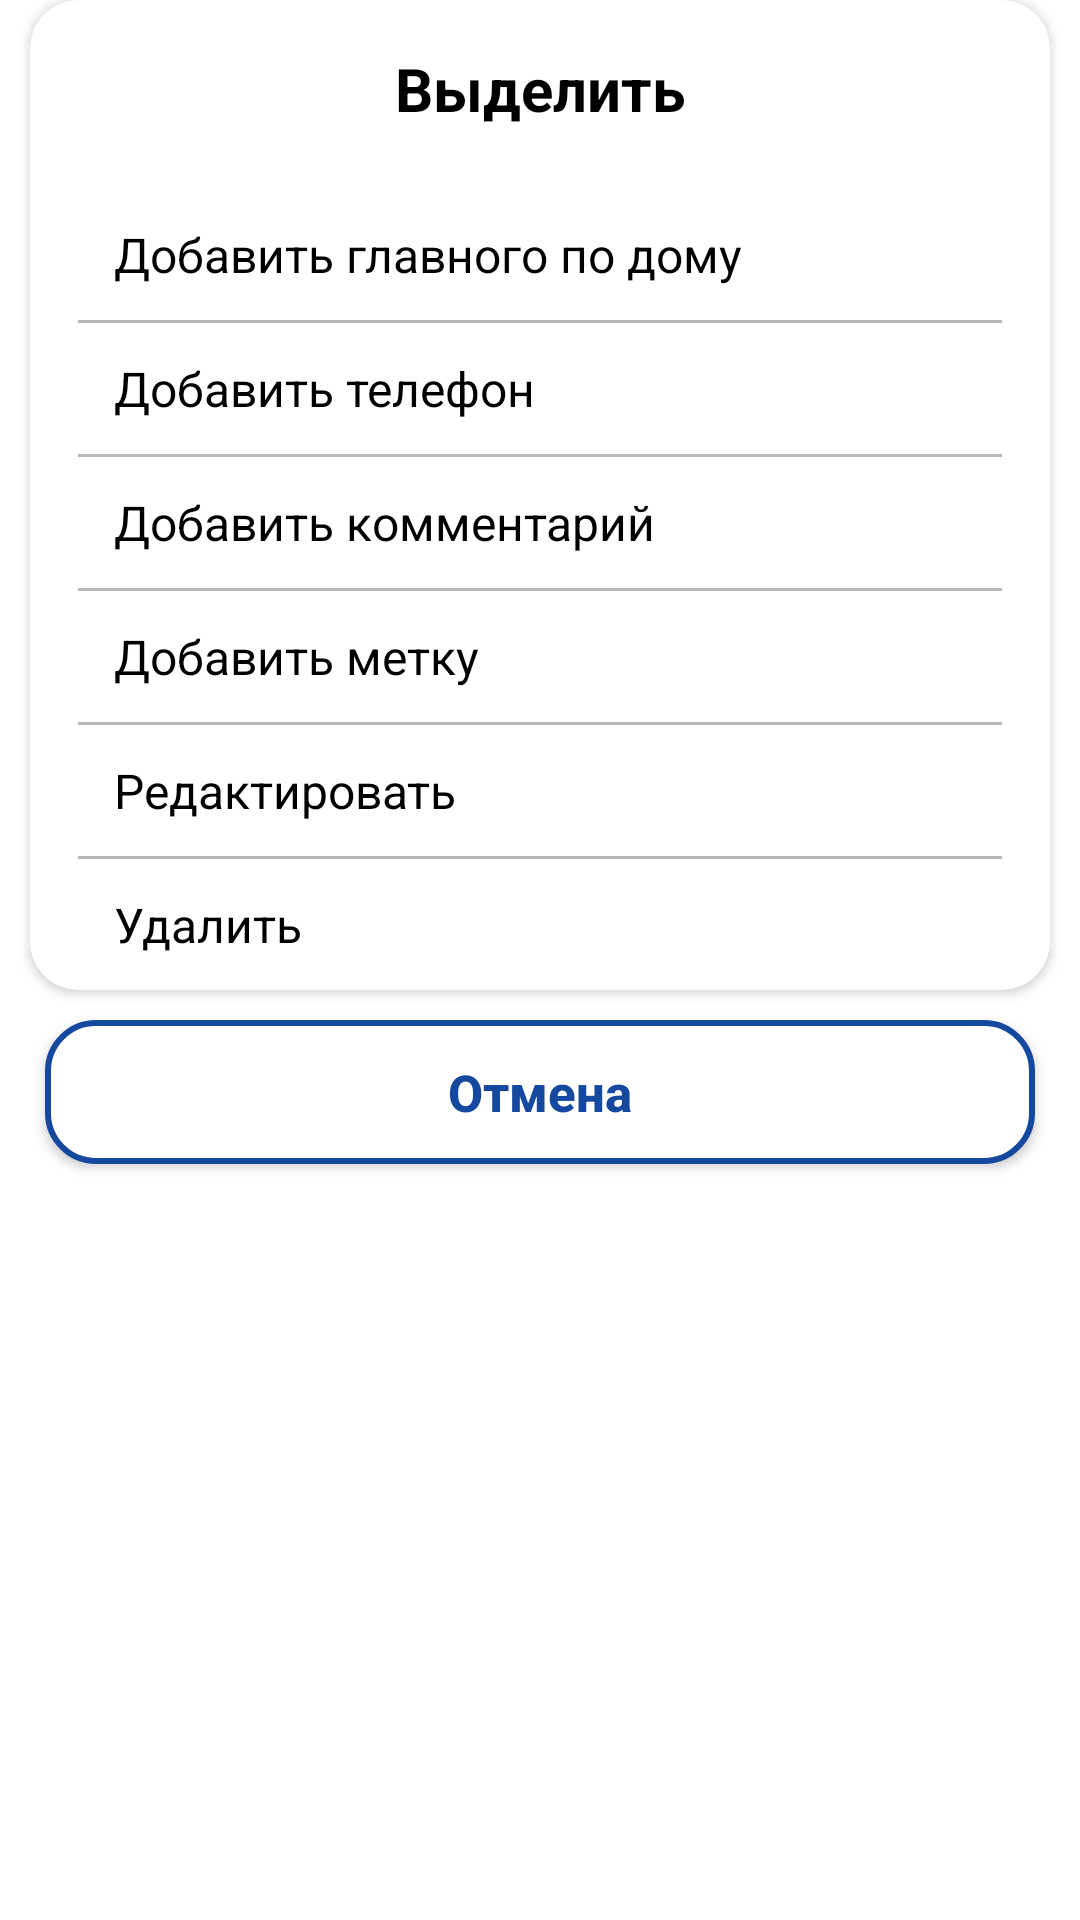

Here is an Android app screen rendered from its layout file. Give the layout XML and the strings, colors and styles it references.
<!-- AndroidManifest.xml: application theme Theme.House_analysis -->
<!-- res/layout/dialog_bottom_task.xml -->
<?xml version="1.0" encoding="utf-8"?>
<LinearLayout xmlns:android="http://schemas.android.com/apk/res/android"
    xmlns:app="http://schemas.android.com/apk/res-auto"
    android:id="@+id/bottom_task_dialog"
    android:layout_width="match_parent"
    android:layout_height="wrap_content"
    android:orientation="vertical">

    <androidx.cardview.widget.CardView

        android:layout_width="match_parent"
        android:layout_height="wrap_content"
        android:layout_marginHorizontal="10dp"
        app:cardCornerRadius="16dp">

        <LinearLayout
            android:layout_width="match_parent"
            android:layout_height="wrap_content"
            android:orientation="vertical">

            <TextView
                android:layout_width="wrap_content"
                android:layout_height="wrap_content"
                android:layout_gravity="center_horizontal"
                android:layout_marginTop="16dp"
                android:layout_marginBottom="20dp"
                android:text="@string/text_highlight"
                android:textColor="@color/black"
                android:textSize="20sp"
                android:textStyle="bold" />

            <LinearLayout
                android:layout_width="match_parent"
                android:layout_height="wrap_content"
                android:orientation="vertical">

                <LinearLayout
                    android:id="@+id/add_house_manager_layout"
                    android:layout_width="match_parent"
                    android:layout_height="wrap_content"
                    android:layout_marginHorizontal="16dp"
                    android:orientation="vertical">

                    <TextView
                        android:layout_width="wrap_content"
                        android:layout_height="wrap_content"
                        android:layout_marginStart="12dp"
                        android:layout_marginTop="11dp"
                        android:layout_marginBottom="11dp"
                        android:text="@string/add_house_manager"
                        android:textColor="@color/black"
                        android:textSize="16sp" />

                    <View
                        android:layout_width="match_parent"
                        android:layout_height="1dp"
                        android:background="@color/colorView" />
                </LinearLayout>

            </LinearLayout>

            <LinearLayout
                android:layout_width="match_parent"
                android:layout_height="wrap_content"
                android:orientation="vertical">

                <LinearLayout
                    android:id="@+id/add_phone_layout"
                    android:layout_width="match_parent"
                    android:layout_height="wrap_content"
                    android:layout_marginHorizontal="16dp"
                    android:orientation="vertical">

                    <TextView
                        android:layout_width="wrap_content"
                        android:layout_height="wrap_content"
                        android:layout_marginStart="12dp"
                        android:layout_marginTop="11dp"
                        android:layout_marginBottom="11dp"
                        android:text="@string/add_phone"
                        android:textColor="@color/black"
                        android:textSize="16sp" />

                    <View
                        android:layout_width="match_parent"
                        android:layout_height="1dp"
                        android:background="@color/colorView" />
                </LinearLayout>

            </LinearLayout>

            <LinearLayout
                android:layout_width="match_parent"
                android:layout_height="wrap_content"
                android:orientation="vertical">

                <LinearLayout
                    android:id="@+id/add_comment_layout"
                    android:layout_width="match_parent"
                    android:layout_height="wrap_content"
                    android:layout_marginHorizontal="16dp"
                    android:orientation="vertical">

                    <TextView
                        android:layout_width="wrap_content"
                        android:layout_height="wrap_content"
                        android:layout_marginStart="12dp"
                        android:layout_marginTop="11dp"
                        android:layout_marginBottom="11dp"
                        android:text="@string/add_comment"
                        android:textColor="@color/black"
                        android:textSize="16sp" />

                    <View
                        android:layout_width="match_parent"
                        android:layout_height="1dp"
                        android:background="@color/colorView" />
                </LinearLayout>

            </LinearLayout>

            <LinearLayout
                android:layout_width="match_parent"
                android:layout_height="wrap_content"
                android:orientation="vertical">

                <LinearLayout
                    android:id="@+id/add_label_layout"
                    android:layout_width="match_parent"
                    android:layout_height="wrap_content"
                    android:layout_marginHorizontal="16dp"
                    android:orientation="vertical">

                    <TextView
                        android:layout_width="wrap_content"
                        android:layout_height="wrap_content"
                        android:layout_marginStart="12dp"
                        android:layout_marginTop="11dp"
                        android:layout_marginBottom="11dp"
                        android:text="@string/add_label"
                        android:textColor="@color/black"
                        android:textSize="16sp" />

                    <View
                        android:layout_width="match_parent"
                        android:layout_height="1dp"
                        android:background="@color/colorView" />
                </LinearLayout>

            </LinearLayout>

            <LinearLayout
                android:layout_width="match_parent"
                android:layout_height="wrap_content"
                android:orientation="vertical">

                <LinearLayout
                    android:id="@+id/edit_layout"
                    android:layout_width="match_parent"
                    android:layout_height="wrap_content"
                    android:layout_marginHorizontal="16dp"
                    android:orientation="vertical">

                    <TextView
                        android:layout_width="wrap_content"
                        android:layout_height="wrap_content"
                        android:layout_marginStart="12dp"
                        android:layout_marginTop="11dp"
                        android:layout_marginBottom="11dp"
                        android:text="@string/text_edit"
                        android:textColor="@color/black"
                        android:textSize="16sp" />

                    <View
                        android:layout_width="match_parent"
                        android:layout_height="1dp"
                        android:background="@color/colorView" />
                </LinearLayout>

            </LinearLayout>
            <LinearLayout
                android:layout_width="match_parent"
                android:layout_height="wrap_content"
                android:orientation="vertical">

                <LinearLayout
                    android:id="@+id/delete_task_layout"
                    android:layout_width="match_parent"
                    android:layout_height="wrap_content"
                    android:layout_marginHorizontal="16dp"
                    android:orientation="vertical">

                    <TextView
                        android:layout_width="wrap_content"
                        android:layout_height="wrap_content"
                        android:layout_marginStart="12dp"
                        android:layout_marginTop="11dp"
                        android:layout_marginBottom="11dp"
                        android:text="@string/text_delete"
                        android:textColor="@color/black"
                        android:textSize="16sp" />

                </LinearLayout>

            </LinearLayout>

        </LinearLayout>

    </androidx.cardview.widget.CardView>

    <androidx.appcompat.widget.AppCompatButton
        android:id="@+id/cancel_task_dialog"
        style="@style/buttonSignIn"
        android:layout_width="match_parent"
        android:layout_height="wrap_content"
        android:layout_marginHorizontal="10dp"
        android:layout_marginTop="10dp"
        android:padding="10dp"
        android:textColor="@color/main_color"
        android:text="@string/text_cancel"
        android:textAllCaps="false"
        android:textSize="17sp"
        android:textStyle="bold" />
</LinearLayout>
<!-- resources referenced by this layout -->
<resources>
  <color name="black">#FF000000</color>
  <color name="colorView">#B9B9BB</color>
  <color name="main_color">#14499F</color>
  <string name="add_comment">Добавить комментарий</string>
  <string name="add_house_manager">Добавить главного по дому</string>
  <string name="add_label">Добавить метку</string>
  <string name="add_phone">Добавить телефон</string>
  <string name="text_cancel">Отмена</string>
  <string name="text_delete">Удалить</string>
  <string name="text_edit">Редактировать</string>
  <string name="text_highlight">Выделить</string>
  <style name="buttonSignIn" parent="Widget.AppCompat.Button">
          <item name="android:layout_marginStart">15dp</item>
          <item name="android:layout_marginTop">10dp</item>
          <item name="android:layout_marginEnd">15dp</item>
          <item name="android:layout_marginBottom">10dp</item>
          <item name="android:background">@drawable/button_sign_in</item>
  
      </style>
  <style name="Theme.House_analysis" parent="Theme.MaterialComponents.DayNight.DarkActionBar">
          
          <item name="colorPrimary">@color/main_color</item>
          <item name="colorPrimaryVariant">@color/purple_700</item>
          <item name="colorOnPrimary">@color/white</item>
          
          <item name="colorSecondary">@color/teal_200</item>
          <item name="colorSecondaryVariant">@color/teal_700</item>
          <item name="colorOnSecondary">@color/black</item>
          
          <item name="android:statusBarColor">?attr/colorPrimaryVariant</item>
          
      </style>
  <!-- drawable button_sign_in (drawable) -->
  <?xml version="1.0" encoding="utf-8"?>
  <shape xmlns:android="http://schemas.android.com/apk/res/android"
      android:shape="rectangle">
      <solid android:color="@color/white" />
      <stroke
          android:width="2dp"
          android:color="@color/main_color" />
      <corners android:radius="16dp" />
  </shape>
  <color name="purple_700">#FF3700B3</color>
  <color name="white">#FFFFFFFF</color>
  <color name="teal_200">#FF03DAC5</color>
  <color name="teal_700">#FF018786</color>
</resources>
